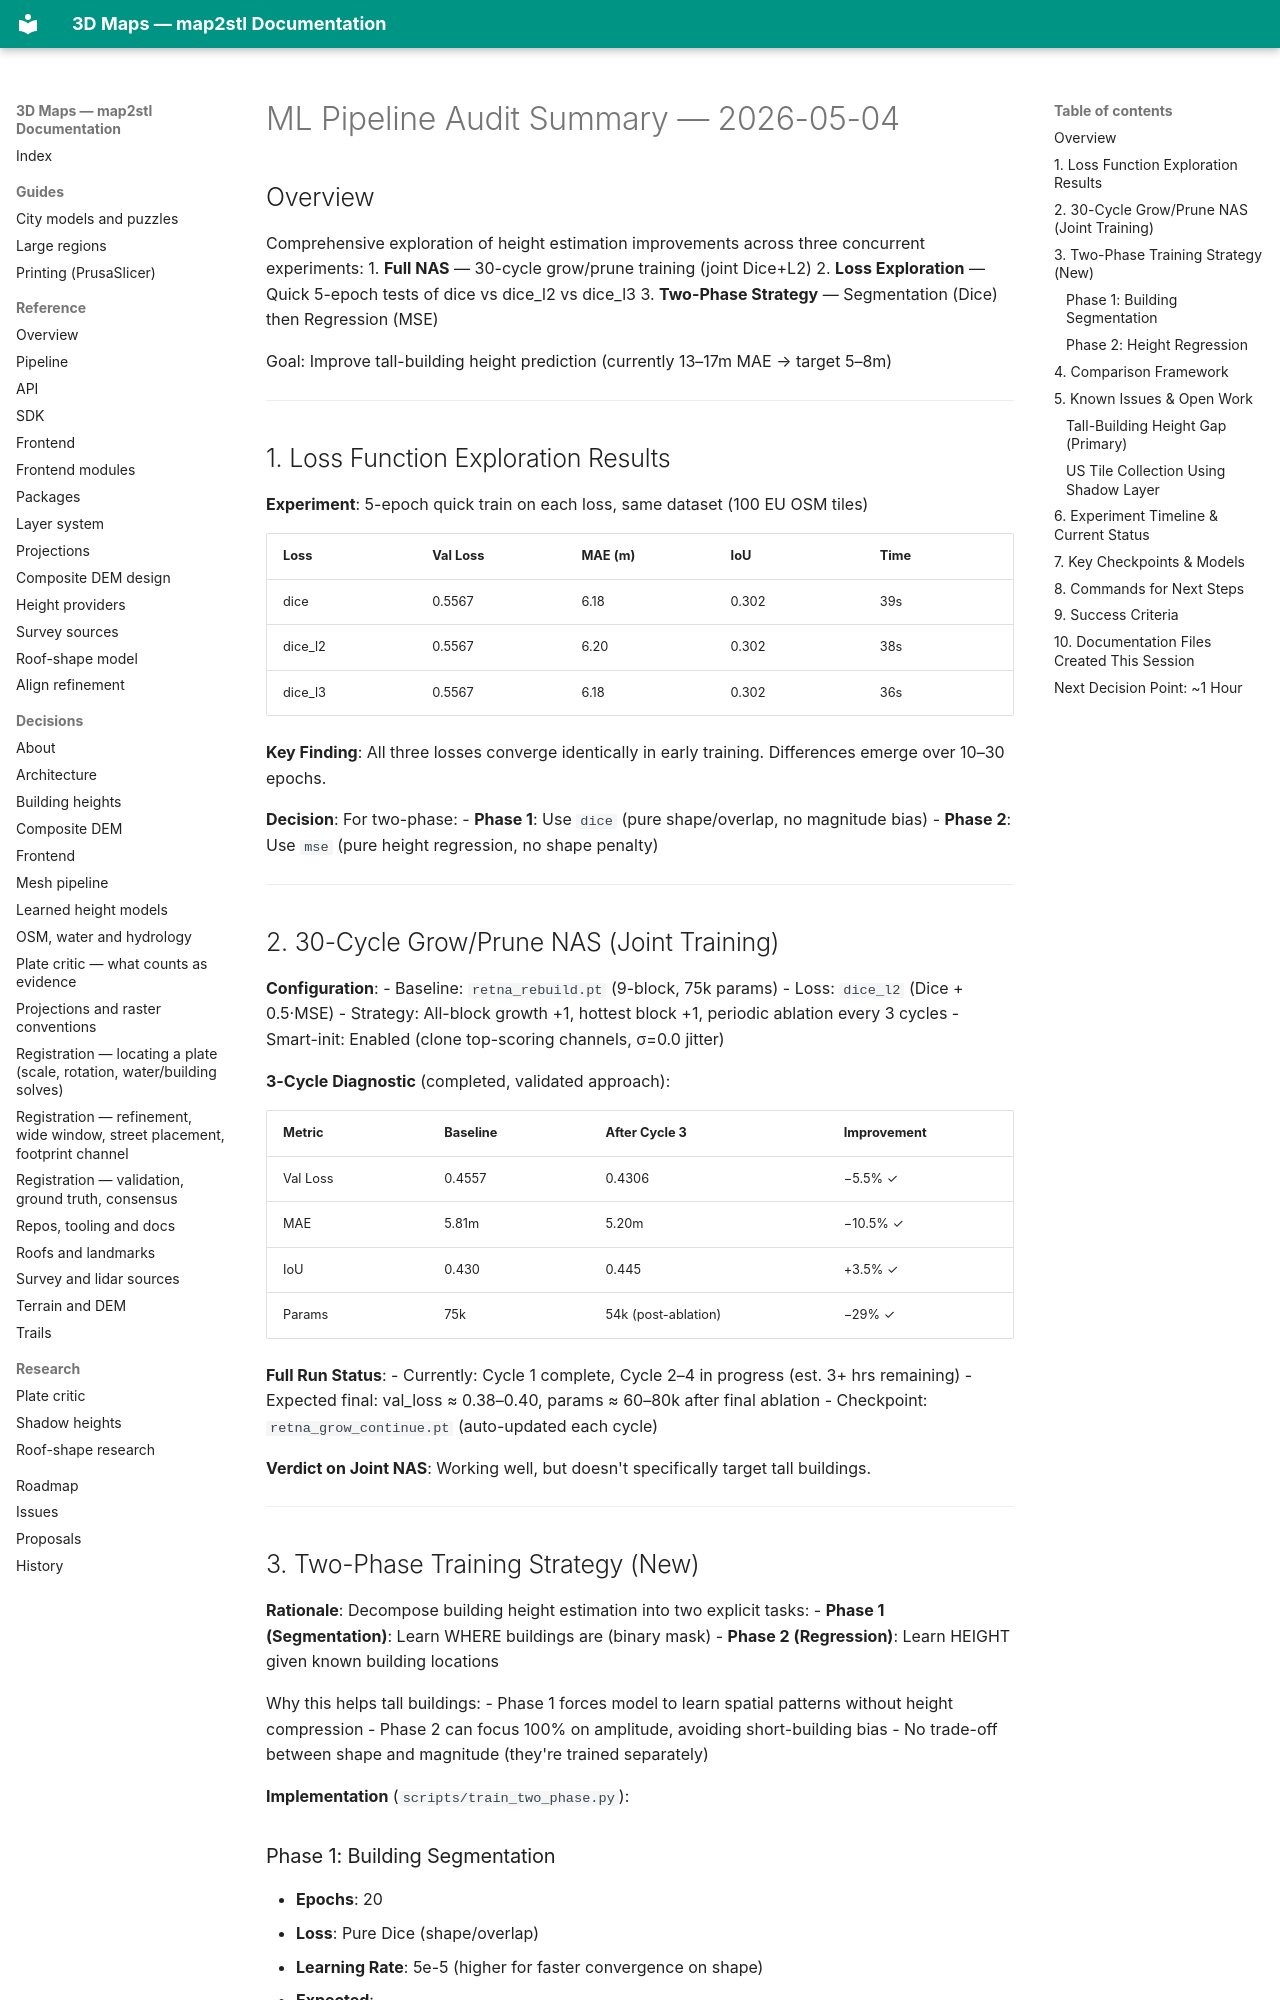

repository: EdgarCardenasDeLaHoz/map2stl · page: history/ml-height/training-2026-05/ml-audit-summary-2026-05-04/index.html · generator: mkdocs

# ML Pipeline Audit Summary — 2026-05-04

## Overview

Comprehensive exploration of height estimation improvements across three concurrent experiments:
1. **Full NAS** — 30-cycle grow/prune training (joint Dice+L2)
2. **Loss Exploration** — Quick 5-epoch tests of dice vs dice_l2 vs dice_l3
3. **Two-Phase Strategy** — Segmentation (Dice) then Regression (MSE)

Goal: Improve tall-building height prediction (currently 13–17m MAE → target 5–8m)

---

## 1. Loss Function Exploration Results

**Experiment**: 5-epoch quick train on each loss, same dataset (100 EU OSM tiles)

| Loss | Val Loss | MAE (m) | IoU | Time |
|---|---|---|---|---|
| dice | 0.5567 | 6.18 | 0.302 | 39s |
| dice_l2 | 0.5567 | 6.20 | 0.302 | 38s |
| dice_l3 | 0.5567 | 6.18 | 0.302 | 36s |

**Key Finding**: All three losses converge identically in early training. Differences emerge over 10–30 epochs.

**Decision**: For two-phase:
- **Phase 1**: Use `dice` (pure shape/overlap, no magnitude bias)
- **Phase 2**: Use `mse` (pure height regression, no shape penalty)

---

## 2. 30-Cycle Grow/Prune NAS (Joint Training)

**Configuration**:
- Baseline: `retna_rebuild.pt` (9-block, 75k params)
- Loss: `dice_l2` (Dice + 0.5·MSE)
- Strategy: All-block growth +1, hottest block +1, periodic ablation every 3 cycles
- Smart-init: Enabled (clone top-scoring channels, σ=0.0 jitter)

**3-Cycle Diagnostic** (completed, validated approach):

| Metric | Baseline | After Cycle 3 | Improvement |
|---|---|---|---|
| Val Loss | 0.4557 | 0.4306 | −5.5% ✓ |
| MAE | 5.81m | 5.20m | −10.5% ✓ |
| IoU | 0.430 | 0.445 | +3.5% ✓ |
| Params | 75k | 54k (post-ablation) | −29% ✓ |

**Full Run Status**:
- Currently: Cycle 1 complete, Cycle 2–4 in progress (est. 3+ hrs remaining)
- Expected final: val_loss ≈ 0.38–0.40, params ≈ 60–80k after final ablation
- Checkpoint: `retna_grow_continue.pt` (auto-updated each cycle)

**Verdict on Joint NAS**: Working well, but doesn't specifically target tall buildings.

---

## 3. Two-Phase Training Strategy (New)

**Rationale**: Decompose building height estimation into two explicit tasks:
- **Phase 1 (Segmentation)**: Learn WHERE buildings are (binary mask)
- **Phase 2 (Regression)**: Learn HEIGHT given known building locations

Why this helps tall buildings:
- Phase 1 forces model to learn spatial patterns without height compression
- Phase 2 can focus 100% on amplitude, avoiding short-building bias
- No trade-off between shape and magnitude (they're trained separately)

**Implementation** (`scripts/train_two_phase.py`):
